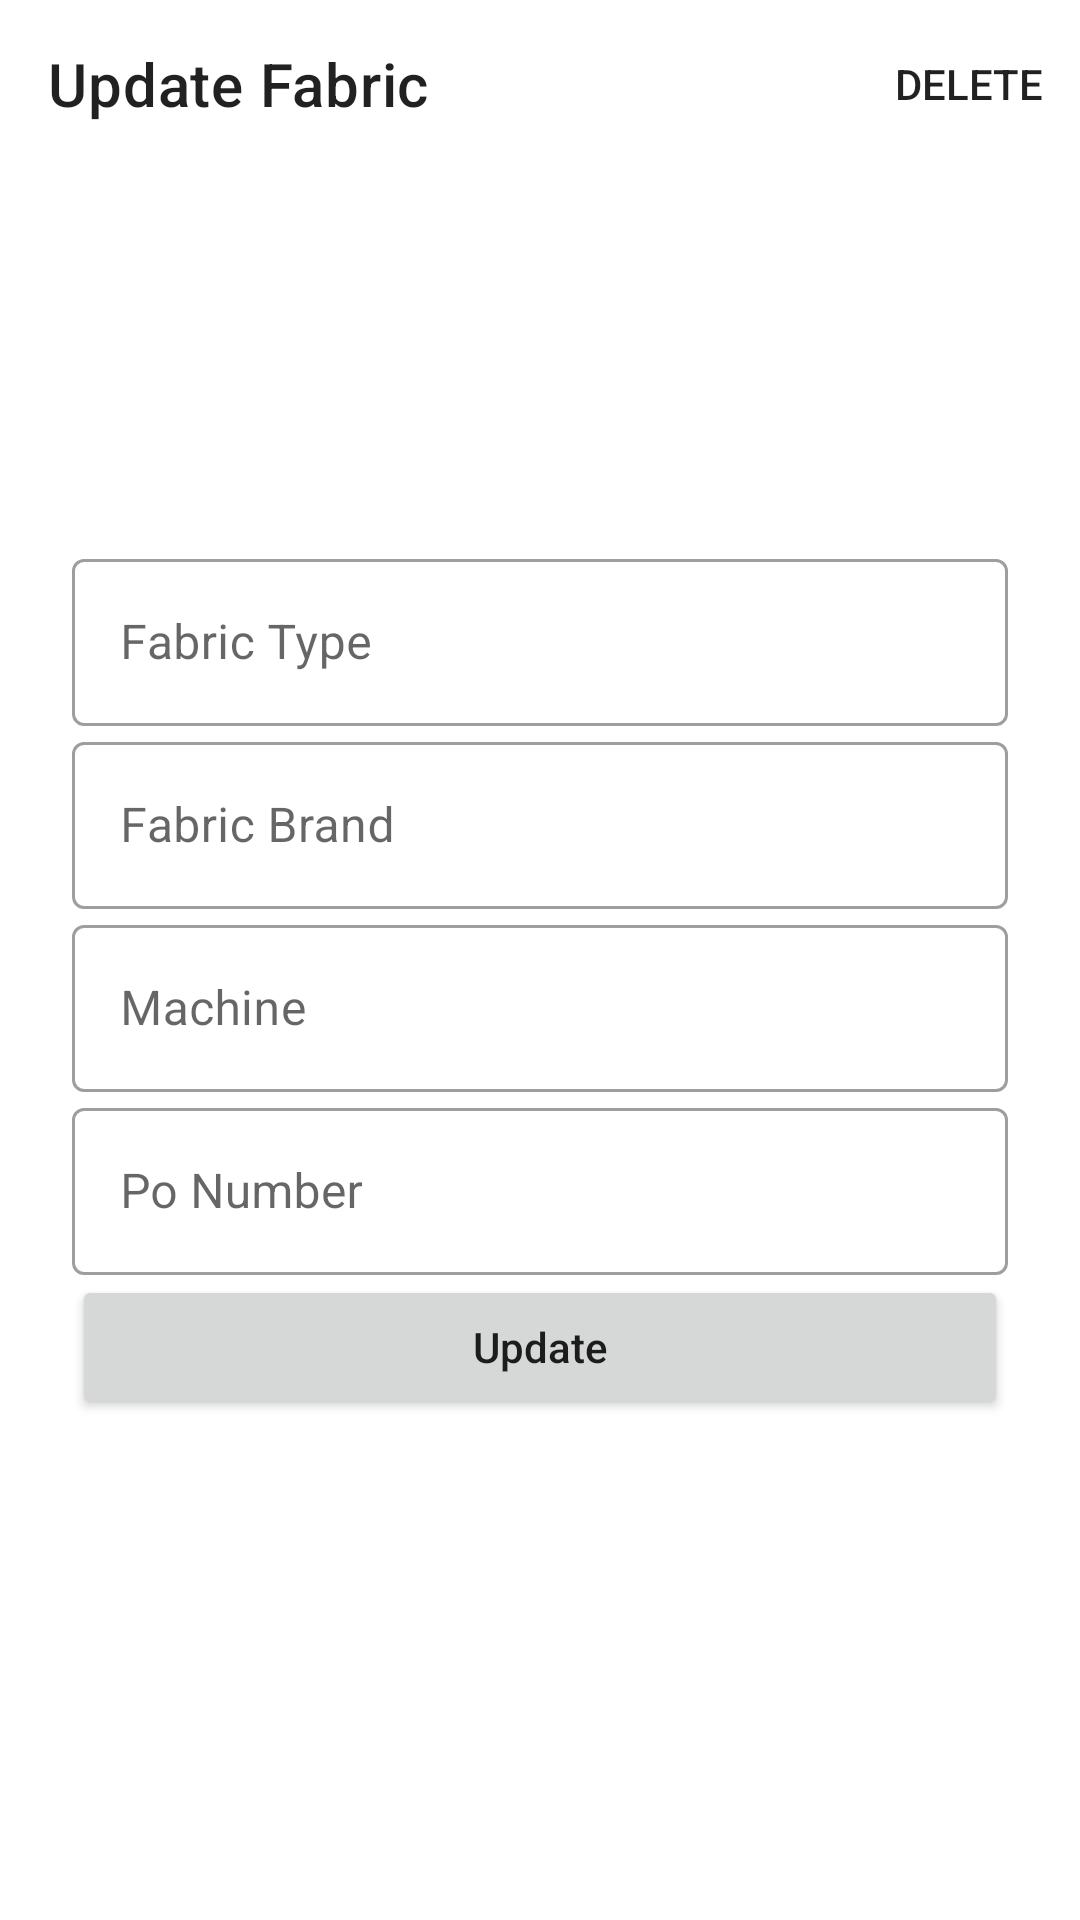

This screen was rendered from an Android layout file. Write that file and the resources it references.
<!-- AndroidManifest.xml: application theme Theme.Fabricmobilemvvm -->
<!-- res/layout/activity_update_fabric.xml -->
<?xml version="1.0" encoding="utf-8"?>
<androidx.constraintlayout.widget.ConstraintLayout xmlns:android="http://schemas.android.com/apk/res/android"
    xmlns:app="http://schemas.android.com/apk/res-auto"
    xmlns:tools="http://schemas.android.com/tools"
    android:layout_width="match_parent"
    android:layout_height="match_parent"
    tools:context=".ui.main.view.fabric.UpdateFabricActivity">

    <com.google.android.material.appbar.MaterialToolbar
        android:id="@+id/tb_update_fabric"
        android:layout_width="match_parent"
        android:layout_height="wrap_content"
        app:layout_constraintEnd_toEndOf="parent"
        app:layout_constraintHorizontal_bias="0.5"
        app:layout_constraintStart_toStartOf="parent"
        app:layout_constraintTop_toTopOf="parent"
        app:menu="@menu/fabric_add_menu"
        app:title="Update Fabric" />

    <ScrollView
        android:layout_width="match_parent"
        android:layout_height="0dp"
        app:layout_constraintBottom_toBottomOf="parent"
        app:layout_constraintEnd_toEndOf="parent"
        app:layout_constraintHorizontal_bias="0.5"
        app:layout_constraintStart_toStartOf="parent"
        app:layout_constraintTop_toBottomOf="@+id/tb_update_fabric">

        <androidx.constraintlayout.widget.ConstraintLayout
            android:layout_width="match_parent"
            android:layout_height="wrap_content">

            <com.google.android.material.textfield.TextInputLayout
                android:id="@+id/etUpdateType"
                style="@style/Widget.MaterialComponents.TextInputLayout.OutlinedBox"
                android:layout_width="match_parent"
                android:layout_height="wrap_content"
                android:layout_marginStart="24dp"
                android:layout_marginEnd="24dp"
                app:layout_constraintEnd_toEndOf="parent"
                app:layout_constraintHorizontal_bias="0.5"
                app:layout_constraintStart_toStartOf="parent"
                app:layout_constraintTop_toTopOf="@+id/guideline5">

                <com.google.android.material.textfield.TextInputEditText
                    android:layout_width="match_parent"
                    android:layout_height="wrap_content"
                    android:hint="@string/fabric_type" />

            </com.google.android.material.textfield.TextInputLayout>

            <com.google.android.material.textfield.TextInputLayout
                android:id="@+id/etUpdateBrand"
                style="@style/Widget.MaterialComponents.TextInputLayout.OutlinedBox"
                android:layout_width="0dp"
                android:layout_height="wrap_content"
                app:layout_constraintEnd_toEndOf="@+id/etUpdateType"
                app:layout_constraintHorizontal_bias="0.5"
                app:layout_constraintStart_toStartOf="@+id/etUpdateType"
                app:layout_constraintTop_toBottomOf="@+id/etUpdateType">

                <com.google.android.material.textfield.TextInputEditText
                    android:layout_width="match_parent"
                    android:layout_height="wrap_content"
                    android:hint="@string/fabric_brand" />

            </com.google.android.material.textfield.TextInputLayout>

            <com.google.android.material.textfield.TextInputLayout
                android:id="@+id/etUpdateMachine"
                style="@style/Widget.MaterialComponents.TextInputLayout.OutlinedBox"
                android:layout_width="0dp"
                android:layout_height="wrap_content"
                app:layout_constraintEnd_toEndOf="@+id/etUpdateType"
                app:layout_constraintHorizontal_bias="0.5"
                app:layout_constraintStart_toStartOf="@+id/etUpdateType"
                app:layout_constraintTop_toBottomOf="@+id/etUpdateBrand">

                <com.google.android.material.textfield.TextInputEditText
                    android:layout_width="match_parent"
                    android:layout_height="wrap_content"
                    android:hint="@string/machine" />

            </com.google.android.material.textfield.TextInputLayout>

            <com.google.android.material.textfield.TextInputLayout
                android:id="@+id/etPoNumber"
                style="@style/Widget.MaterialComponents.TextInputLayout.OutlinedBox"
                android:layout_width="0dp"
                android:layout_height="wrap_content"
                app:layout_constraintEnd_toEndOf="@+id/etUpdateType"
                app:layout_constraintHorizontal_bias="0.5"
                app:layout_constraintStart_toStartOf="@+id/etUpdateType"
                app:layout_constraintTop_toBottomOf="@+id/etUpdateMachine">

                <com.google.android.material.textfield.TextInputEditText
                    android:layout_width="match_parent"
                    android:layout_height="wrap_content"
                    android:hint="@string/po_number" />

            </com.google.android.material.textfield.TextInputLayout>

            <Button
                android:id="@+id/btnUpdate"
                android:layout_width="0dp"
                android:layout_height="wrap_content"
                android:layout_marginTop="@dimen/_10hsdp"
                android:padding="@dimen/_10hsdp"
                android:text="@string/update"
                android:textAllCaps="false"
                app:layout_constraintEnd_toEndOf="@+id/etPoNumber"
                app:layout_constraintStart_toStartOf="@+id/etPoNumber"
                app:layout_constraintTop_toBottomOf="@+id/etPoNumber" />

            <androidx.constraintlayout.widget.Guideline
                android:id="@+id/guideline5"
                android:layout_width="wrap_content"
                android:layout_height="wrap_content"
                android:orientation="horizontal"
                app:layout_constraintGuide_percent=".3" />
        </androidx.constraintlayout.widget.ConstraintLayout>
    </ScrollView>


</androidx.constraintlayout.widget.ConstraintLayout>
<!-- resources referenced by this layout -->
<resources>
  <string name="fabric_brand">Fabric Brand</string>
  <string name="fabric_type">Fabric Type</string>
  <string name="machine">Machine</string>
  <string name="po_number">Po Number</string>
  <string name="update">Update</string>
  <style name="Theme.Fabricmobilemvvm" parent="Theme.MaterialComponents.Light.NoActionBar">
          
          <item name="colorPrimary">@color/custom_blue</item>
          <item name="colorPrimaryVariant">@color/custom_dark_blue</item>
          <item name="colorOnPrimary">@color/white</item>
          
          <item name="colorSecondary">@color/teal_200</item>
          <item name="colorSecondaryVariant">@color/teal_700</item>
          <item name="colorOnSecondary">@color/black</item>
          
          <item name="android:statusBarColor" tools:targetApi="l">?attr/colorPrimaryVariant</item>
          
          <item name="android:navigationBarColor">@color/custom_dark_blue</item>
      </style>
  <color name="custom_blue">#5887FF</color>
  <color name="custom_dark_blue">#4A70D3</color>
  <color name="white">#FFFFFFFF</color>
  <color name="teal_200">#FF03DAC5</color>
  <color name="teal_700">#FF018786</color>
  <color name="black">#FF000000</color>
</resources>
